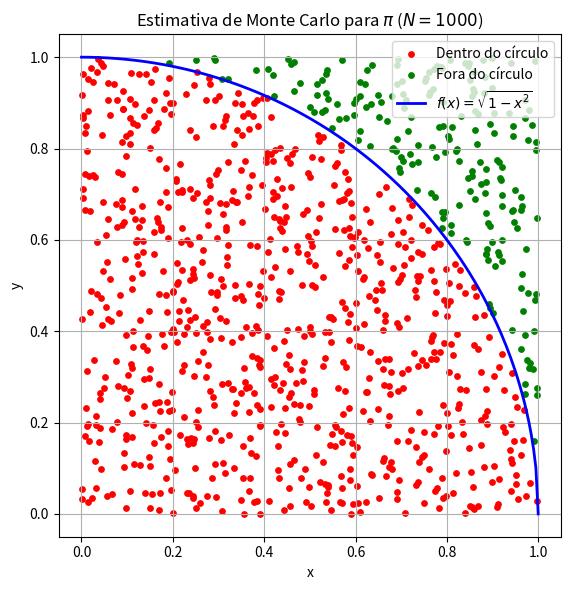
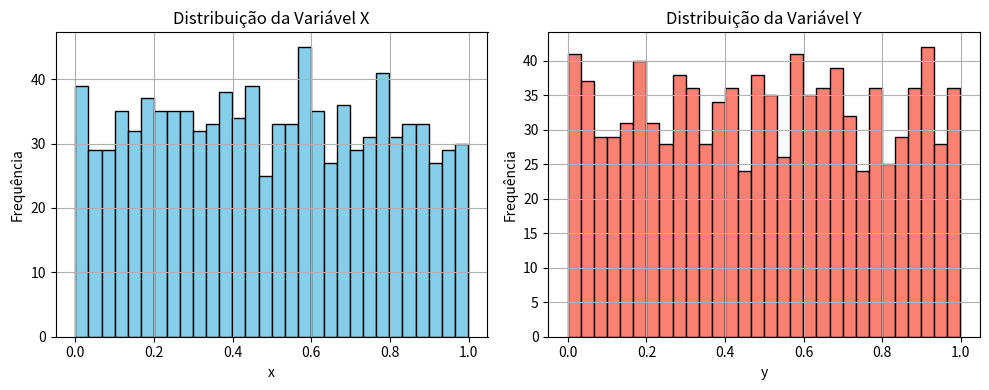

These charts were generated, in order, by the following Python code:
# -*- coding: utf-8 -*-
"""Modelagem Computacional"""

import time
import matplotlib.pyplot as plt
import numpy as np


def estimar_pi_monte_carlo(n_pontos: int = 1000):
    """Calcula a estimativa de Pi e devolve as coordenadas e a máscara de pontos dentro do círculo."""
    rng = np.random.default_rng()
    x = rng.uniform(0.0, 1.0, n_pontos)
    y = rng.uniform(0.0, 1.0, n_pontos)

    # Condição para o ponto pertencer ao quarto de círculo unitário (x^2 + y^2 <= 1)
    dentro = (x**2 + y**2) <= 1.0
    n_area = np.sum(dentro)

    pi_estimado = 4.0 * (n_area / n_pontos)
    return x, y, dentro, pi_estimado


def main():
    n_pontos = 1000

    tempo_inicio = time.time()
    x, y, dentro, pi_estimado = estimar_pi_monte_carlo(n_pontos)
    tempo_fim = time.time()

    tempo_execucao = tempo_fim - tempo_inicio

    # Exibição dos resultados numéricos
    print(f"Valor estimado de π: {pi_estimado:.5f}")
    print(f"Valor real de π:     {np.pi:.5f}")
    print(f"Erro absoluto:       {abs(pi_estimado - np.pi):.5f}")
    print(f"Tempo de execução:   {tempo_execucao:.6f} segundos")

    # Gráfico de dispersão dos pontos da simulação
    plt.figure(figsize=(6, 6))
    plt.scatter(x[dentro], y[dentro], color='red', s=15, label='Dentro do círculo')
    plt.scatter(x[~dentro], y[~dentro], color='green', s=15, label='Fora do círculo')

    # Desenho do arco do quarto de círculo teórico f(x) = sqrt(1 - x^2)
    x_curva = np.linspace(0, 1, 200)
    plt.plot(x_curva, np.sqrt(1 - x_curva**2), color='blue', linewidth=2, label=r'$f(x) = \sqrt{1 - x^2}$')

    plt.title(f"Estimativa de Monte Carlo para $\pi$ ($N = {n_pontos}$)")
    plt.xlabel("x")
    plt.ylabel("y")
    plt.axis('square')
    plt.legend(loc='upper right')
    plt.grid(True)
    plt.tight_layout()
    plt.show()

    # Histogramas das distribuições das variáveis x e y
    fig, axes = plt.subplots(1, 2, figsize=(10, 4))

    axes[0].hist(x, bins=30, color='skyblue', edgecolor='black')
    axes[0].set_title("Distribuição da Variável X")
    axes[0].set_xlabel("x")
    axes[0].set_ylabel("Frequência")
    axes[0].grid(True)

    axes[1].hist(y, bins=30, color='salmon', edgecolor='black')
    axes[1].set_title("Distribuição da Variável Y")
    axes[1].set_xlabel("y")
    axes[1].set_ylabel("Frequência")
    axes[1].grid(True)

    plt.tight_layout()
    plt.show()


if __name__ == "__main__":
    main()
